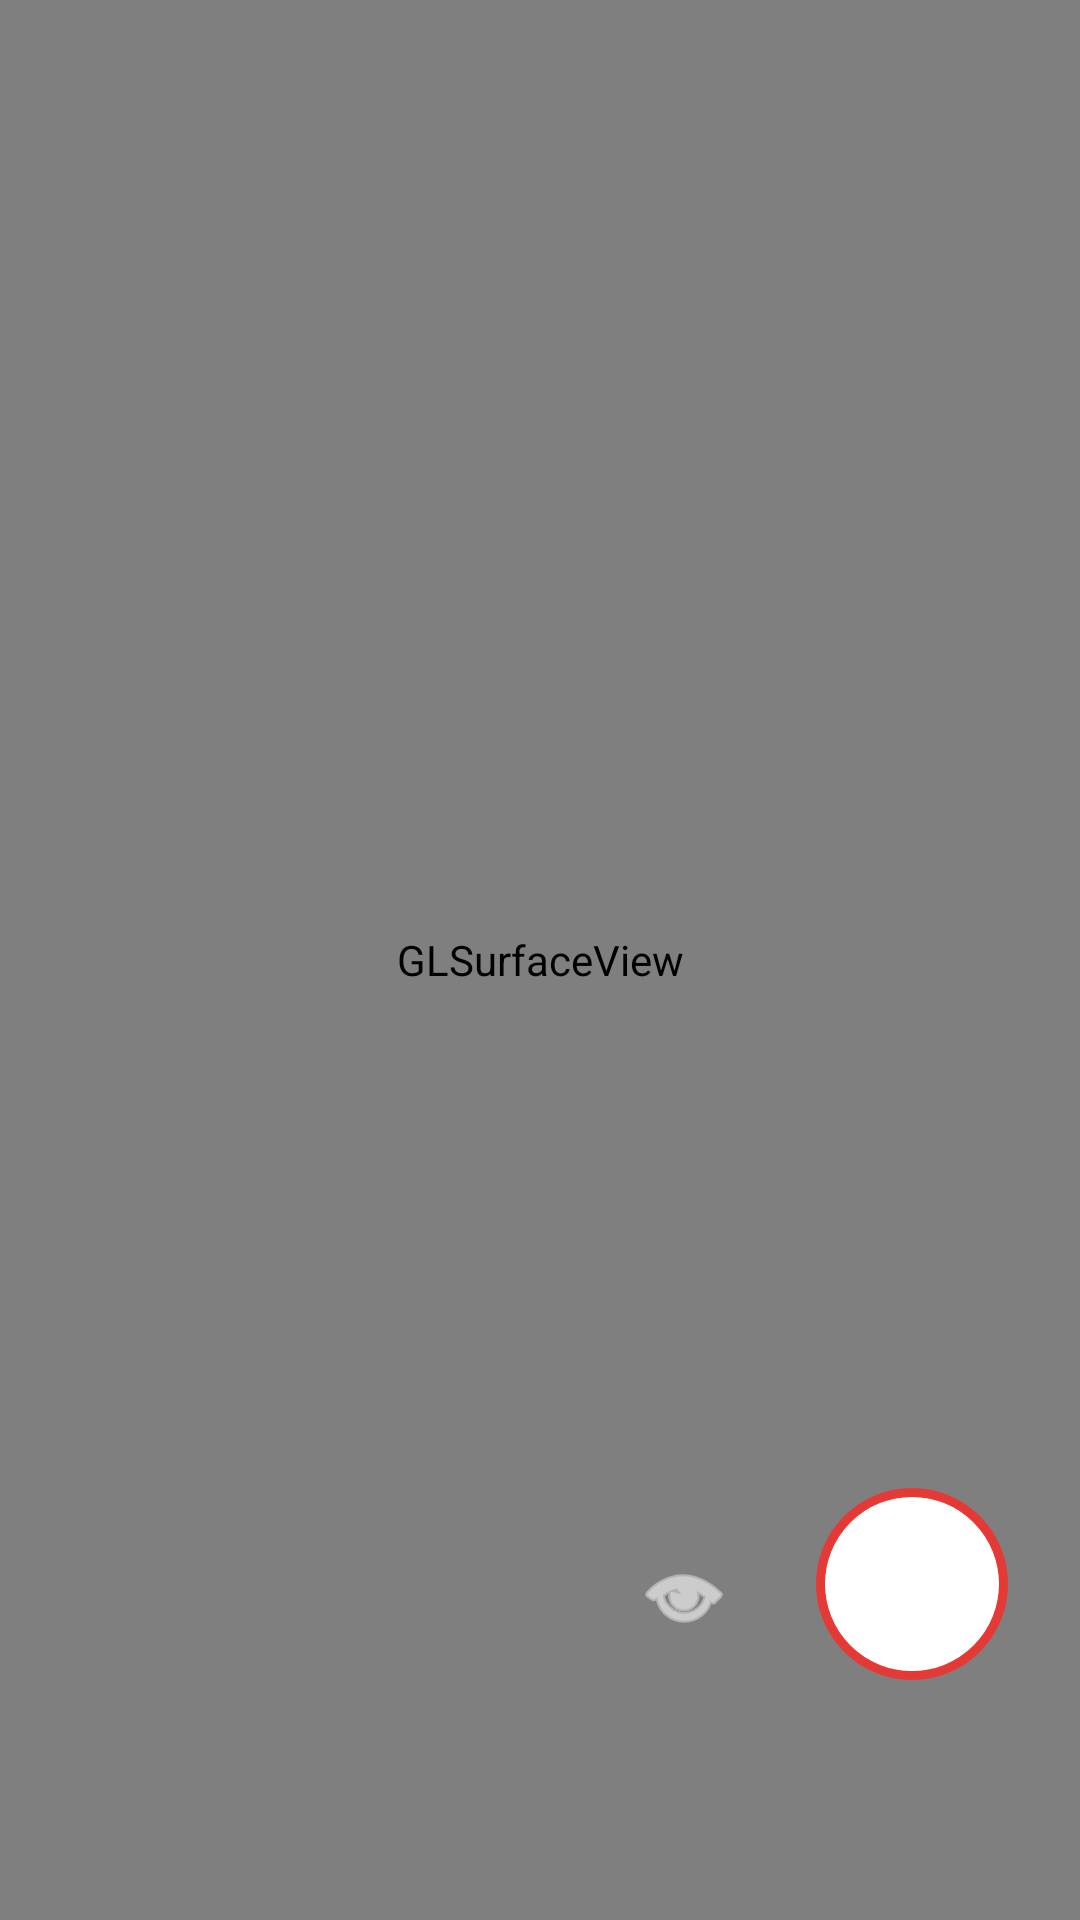

Reconstruct the res/layout file that produces this screen, plus the resources it refers to.
<!-- AndroidManifest.xml: application theme AppTheme -->
<!-- res/layout/activity_main.xml -->
<RelativeLayout xmlns:android="http://schemas.android.com/apk/res/android"
    xmlns:tools="http://schemas.android.com/tools"
    android:layout_width="match_parent"
    android:layout_height="match_parent"
    tools:context="com.bayesmech.camalytics.DatagrabActivity">

  <android.opengl.GLSurfaceView
      android:id="@+id/surfaceview"
      android:layout_width="fill_parent"
      android:layout_height="fill_parent"
      android:layout_gravity="top"/>

  <ImageButton
      android:id="@+id/settings_button"
      android:layout_width="wrap_content"
      android:layout_height="wrap_content"
      android:layout_alignParentEnd="true"
      android:layout_alignParentTop="true"
      android:layout_margin="25dp"
      android:src="@drawable/ic_settings"
      android:background="@android:color/transparent"/>

  <com.bayesmech.camalytics.ConnectionStatusView
      android:id="@+id/connection_status_view"
      android:layout_width="match_parent"
      android:layout_height="wrap_content"
      android:layout_alignParentBottom="true"
      android:layout_marginStart="16dp"
      android:layout_marginEnd="16dp"
      android:layout_marginBottom="16dp"
      android:visibility="gone"/>

  <ImageButton
      android:id="@+id/record_button"
      android:layout_width="64dp"
      android:layout_height="64dp"
      android:layout_alignParentEnd="true"
      android:layout_alignParentBottom="true"
      android:layout_marginEnd="24dp"
      android:layout_marginBottom="80dp"
      android:background="@drawable/record_button_idle"
      android:contentDescription="@string/record_button_description"
      android:scaleType="fitCenter"/>

  <ImageButton
      android:id="@+id/recordings_button"
      android:layout_width="56dp"
      android:layout_height="56dp"
      android:layout_toStartOf="@id/record_button"
      android:layout_alignBottom="@id/record_button"
      android:layout_marginEnd="16dp"
      android:src="@android:drawable/ic_menu_view"
      android:background="?attr/selectableItemBackgroundBorderless"
      android:contentDescription="View Recordings"
      android:scaleType="fitCenter"
      android:padding="12dp"
      android:tint="@android:color/white"/>

</RelativeLayout>
<!-- resources referenced by this layout -->
<resources>
  <!-- drawable record_button_idle (drawable) -->
  <?xml version="1.0" encoding="utf-8"?>
  <shape xmlns:android="http://schemas.android.com/apk/res/android"
      android:shape="oval">
      
      <solid android:color="#FFFFFF" />
      
      <stroke
          android:width="3dp"
          android:color="#E53935" />
      
      <size
          android:width="64dp"
          android:height="64dp" />
          
  </shape>
  <style name="AppTheme" parent="Theme.MaterialComponents.DayNight.NoActionBar">
          <item name="colorPrimary">@color/accent_red</item>
          <item name="colorPrimaryVariant">#DC2626</item>
          <item name="colorOnPrimary">@color/text_primary</item>
          <item name="colorSecondary">@color/accent_red</item>
          <item name="colorOnSecondary">@color/text_primary</item>
          <item name="android:windowBackground">@color/bg_dark</item>
          <item name="android:statusBarColor">@color/bg_dark</item>
          <item name="android:navigationBarColor">@color/bg_header</item>
          
          <item name="colorSurface">@color/card_bg</item>
          <item name="colorOnSurface">@color/text_primary</item>
          <item name="switchStyle">@style/AppSwitchStyle</item>
          
          <item name="materialSwitchStyle">@style/AppSwitchStyle</item>
      </style>
  <color name="accent_red">#EF4444</color>
  <color name="text_primary">#FFFFFF</color>
  <color name="bg_dark">#111827</color>
  <color name="bg_header">#111827</color>
  <color name="card_bg">#374151</color>
  <style name="AppSwitchStyle" parent="Widget.Material3.CompoundButton.MaterialSwitch">
          <item name="trackTint">@color/switch_track_tint</item>
          <item name="thumbTint">@color/switch_thumb_tint</item>
          <item name="android:textOn" />
          <item name="android:textOff" />
      </style>
</resources>
